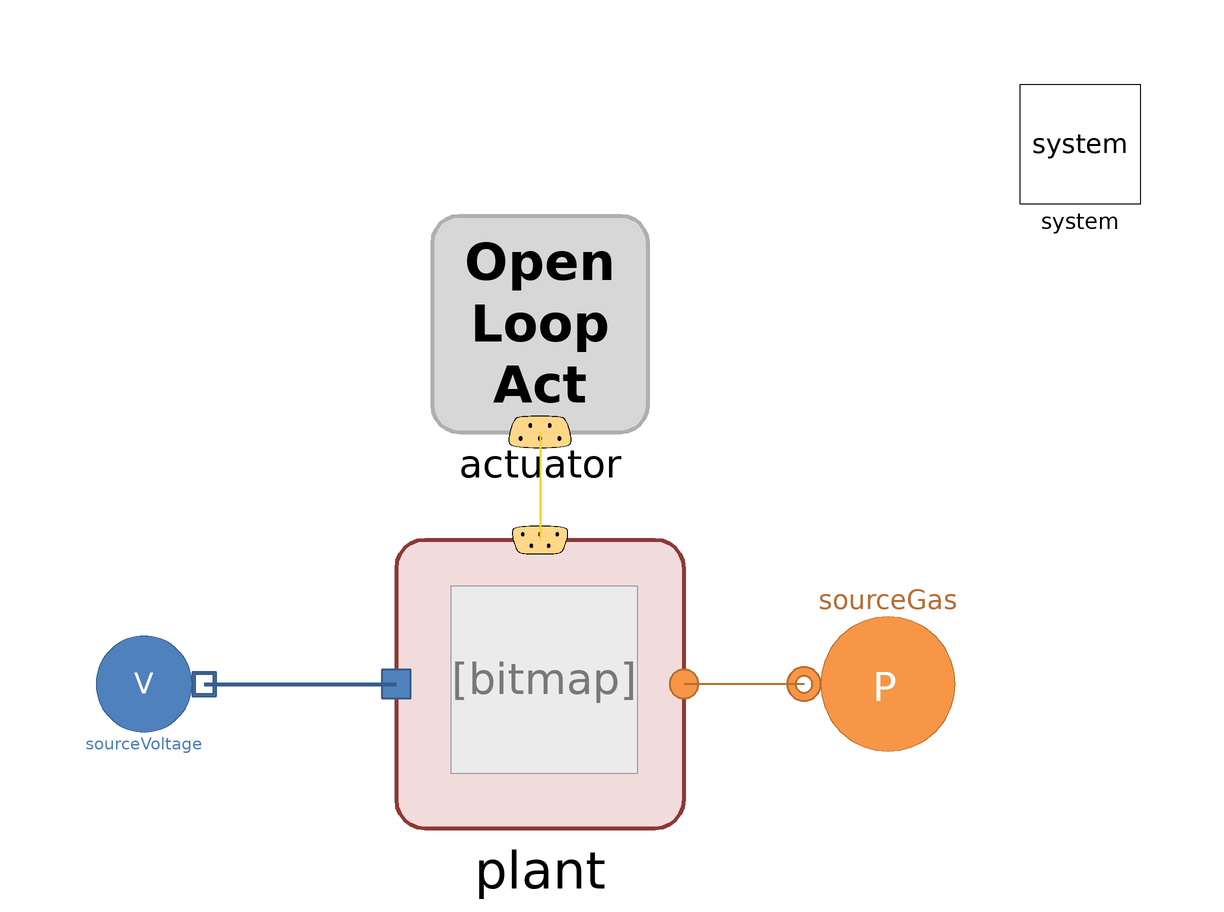

This picture is the connection diagram that the Modelica source below describes through its graphical annotations.

model TestCentralisedIII
  extends Modelica.Icons.Example;
  replaceable model Gas = H2GasFacility.Media.IdealGases.CH4 constrainedby H2GasFacility.Media.BaseClasses.PartialMixture;
  // Gas composition
  constant Real pi = Modelica.Constants.pi;
  parameter Integer nX = 1 "Number of components in gas";
  parameter DistrictHeatingNetwork.Types.MassFraction X_gas[nX] = {1} "Mass composition";

  H2GasFacility.Sources.SourcePressure sourceGas(redeclare model Medium = Gas, X0 = X_gas, R = 1e-3, computeEnergyVariables = true, computeTransport = false) annotation (
    Placement(transformation(extent = {{-14, -14}, {14, 14}}, rotation = 180, origin={58,0})));
  ElectricNetwork.Sources.SourceVoltage sourceVoltage annotation (
    Placement(transformation(extent = {{-76, -10}, {-56, 10}})));
  replaceable DHTF.Control.OpenLoopActuators.OLA_ThreeGen_GBEBCHP_II actuator(
    bool_omegaP101(y=false),
    omegaP101(table=[0,2*pi*30; 1e3,2*pi*30]),
    PtEX7X1SP(table=[0,20000,30000,30000,30000; 3600,20000,30000,30000,30000; 7200,20000,30000,30000,30000; 10800,30000,30000,35000,35000; 14400,36000,36000,40000,40000; 18000,40000,40000,42000,42000; 21600,38000,38000,38000,38000; 25200,35000,35000,
          35000,35000; 28800,30000,30000,25000,25000; 32400,30000,30000,25000,25000; 36000,30000,30000,25000,25000; 39600,30000,30000,25000,25000; 43200,30000,30000,25000,25000; 46800,30000,30000,28000,28000; 50400,30000,30000,35000,35000; 54000,
          32000,32000,35000,35000; 57600,34000,34000,35000,35000; 61200,40000,40000,40000,40000; 64800,42000,42000,42000,42000; 68400,43000,43000,43000,43000; 72000,45000,45000,45000,45000; 75600,48000,48000,48000,48000; 79200,48000,48000,48000,
          48000; 82800,48000,48000,48000,48000; 86400,48000,48000,48000,48000]),
    bool_domegaP401(y=false),
    domegaP401(table=[0,2*pi*45; 1e3,2*pi*45]),
    domegaP501_var(y=2*pi*30)) annotation (Placement(transformation(extent={{-18,42},{18,78}})));

  inner System system(allowFlowReversal=false)
                      annotation (
    Placement(transformation(extent = {{80, 80}, {100, 100}})));
  replaceable Networks.Centralised.LoadControl.CentralSystemLoadControl_III plant    annotation (Placement(transformation(extent={{-24,-24},{24,24}})));
equation
  connect(sourceVoltage.outlet, plant.electricPortInlet) annotation (Line(
      points={{-56,0},{-24,0}},
      color={56,93,138},
      thickness=1));
  connect(sourceGas.outlet, plant.inletGas) annotation (Line(
      points={{44,3.55271e-15},{34,3.55271e-15},{34,0},{24,0}},
      color={182,109,49},
      thickness=0.5));
  connect(actuator.controlSignalBus, plant.controlSignalBus) annotation (Line(
      points={{0,42},{0,24}},
      color={255,204,51},
      thickness=0.5));
  annotation (
    Icon(coordinateSystem(preserveAspectRatio = false)),
    Diagram(coordinateSystem(preserveAspectRatio = false)),
    experiment(
      StopTime= 86400,
      Interval= 5.76,
      Tolerance=1e-06, StartTime = 0));
end TestCentralisedIII;